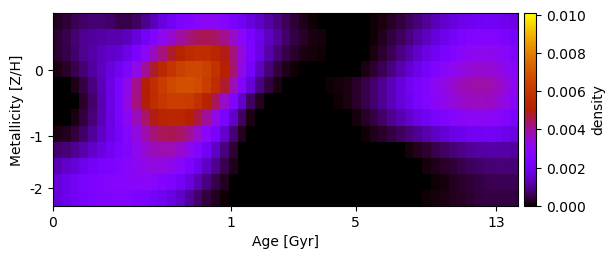

The file beside this chart, header and first rows:
2.301060132657836222e-04, 3.800562089729898809e-04, 5.525815937443128443e-04, 6.946478590952247061e-04, 7.730659679009272388e-04, 7.717593202766373593e-04, 6.772569838926711071e-04, 4.753475576257270479e-04, 4.763889880742304601e-04, 6.583693669022951242e-04, 9.562856863128916867e-04, 1.318264143883481499e-03, 1.703488068571153060e-03, 2.075749158128323366e-03, 2.413440399293553720e-03, 2.685839744090569303e-03, 2.862637762161680463e-03, 2.963648578195448267e-03, 2.971195074904290495e-03, 2.785536945146163505e-03, 2.405303518768753777e-03, 2.064097078435809043e-03, 1.732286209236841160e-03, 1.429994267401520384e-03
3.326480586815793480e-04, 5.338636256531542655e-04, 7.554935161131448281e-04, 9.515024270374656222e-04, 1.092521782422307876e-03, 1.166869641630994279e-03, 1.191235180496445171e-03, 1.220158440198855498e-03, 1.358466253051959392e-03, 1.671008937586619756e-03, 2.098468318940299986e-03, 2.585959906293320426e-03, 3.083157411096796793e-03, 3.544257242007796058e-03, 3.931160461010555635e-03, 4.232932267302105811e-03, 4.436091628182390299e-03, 4.505401369813288523e-03, 4.390614865383135092e-03, 4.072637972856974278e-03, 3.567133343934208046e-03, 2.944447008376433871e-03, 2.375798417203167992e-03, 1.855589711868207980e-03
3.172930968442010742e-04, 5.123684764557435902e-04, 7.400460797131825155e-04, 9.716489036150164488e-04, 1.178967972531390655e-03, 1.346405249208546982e-03, 1.469154893315191644e-03, 1.591562732227807175e-03, 1.872198471520640940e-03, 2.371781613390942529e-03, 2.983459327450652468e-03, 3.638421593634673292e-03, 4.253529332854633430e-03, 4.795292557289785977e-03, 5.235264194382940189e-03, 5.540521392928197432e-03, 5.691283842082848869e-03, 5.635584560463066488e-03, 5.368360224193792843e-03, 4.896538049564492893e-03, 4.235890015102539846e-03, 3.360762845778252333e-03, 2.503855400659206476e-03, 1.781448901618611948e-03
1.328824730673757110e-04, 2.851500969263264678e-04, 5.133398317732190122e-04, 7.882972047394117086e-04, 1.086599693204051828e-03, 1.390964588129065156e-03, 1.696106787108587685e-03, 2.033587333903639442e-03, 2.529157847178147706e-03, 3.233365105427908354e-03, 4.019755988060597605e-03, 4.772432723874462171e-03, 5.431003403857477194e-03, 5.966597559036281376e-03, 6.368233263204458282e-03, 6.616411545968763248e-03, 6.616189777598529588e-03, 6.361200413348476988e-03, 5.877560381640022959e-03, 5.179348285085954261e-03, 4.301508858048833268e-03, 3.230595965545237681e-03, 2.211767180664102068e-03, 1.406555378682016388e-03
2.135373352092420805e-20, -8.542820278621585166e-23, 1.646666631130066420e-04, 4.666788258110308790e-04, 8.582299929834448851e-04, 1.310463091839022924e-03, 1.829618510708610037e-03, 2.427646302994643582e-03, 3.213394039686097350e-03, 4.137386850123831415e-03, 5.009783282928169032e-03, 5.715970785481998793e-03, 6.253620395424597245e-03, 6.628949753110016489e-03, 6.845744699748465729e-03, 6.897943188073850894e-03, 6.710736672597824790e-03, 6.268224381802182943e-03, 5.604020132618796508e-03, 4.746950207398979715e-03, 3.759981512187281216e-03, 2.682419289582294464e-03, 1.646467249309690496e-03, 8.965650441058040706e-04
-1.146938099365453464e-20, 7.623003688788207478e-20, 3.721156589489129697e-05, 2.886212491652639695e-04, 7.147081107911567276e-04, 1.248215755272467833e-03, 1.838002854213005273e-03, 2.480009186198100807e-03, 3.294003230908872527e-03, 4.196688429979706855e-03, 4.988438521594171920e-03, 5.613139368359651438e-03, 6.053461466402576714e-03, 6.291853787322949920e-03, 6.343018240218665886e-03, 6.199291905545394749e-03, 5.829561605651645620e-03, 5.237821892662026038e-03, 4.471511941035565506e-03, 3.559048645404289026e-03, 2.541223262201638012e-03, 1.490683196835636574e-03, 6.586373684715231529e-04, 2.037255948118247455e-04
-1.989482790563320462e-21, -1.507845749580605385e-21, 1.427445211921733639e-04, 4.253450841718762706e-04, 8.242092820940966806e-04, 1.289261774566260836e-03, 1.790674578231453516e-03, 2.326132579997495630e-03, 3.002154211239501085e-03, 3.727674145383333242e-03, 4.378211367651301672e-03, 4.899885346854440660e-03, 5.246220117797687627e-03, 5.393642965583825277e-03, 5.334367589682222771e-03, 5.070893077122209588e-03, 4.617353038779369728e-03, 4.004768781709555289e-03, 3.252563945331219102e-03, 2.398017253391265986e-03, 1.487217903742214190e-03, 6.367344593683068677e-04, 1.288426989799389220e-04, 6.249664611496038079e-20
1.316694467881579598e-04, 2.094039020547855368e-04, 4.087035348688904503e-04, 7.012550364808395288e-04, 1.059791637576055568e-03, 1.441907645002228795e-03, 1.832500099141857412e-03, 2.231946545497259619e-03, 2.746253221702224436e-03, 3.319660763207860511e-03, 3.842446483059544417e-03, 4.236312501295860615e-03, 4.474638891946465004e-03, 4.527259050627717787e-03, 4.382115644018696674e-03, 4.051551677424920436e-03, 3.568839282512270821e-03, 2.954585478517312170e-03, 2.256114414867821990e-03, 1.507701900064490350e-03, 7.712944708092606691e-04, 2.117227427044882050e-04, -1.252432624521713713e-20, -3.499461144781852267e-20
7.211982015919268969e-04, 8.239667688001929731e-04, 9.894945000467473325e-04, 1.215444958579665500e-03, 1.487816608675236393e-03, 1.774553383591273657e-03, 2.056071214990968198e-03, 2.318139409270349258e-03, 2.692057451659691722e-03, 3.111391371077366994e-03, 3.475949701493560601e-03, 3.723827777315788425e-03, 3.823654322392765377e-03, 3.765046015480614378e-03, 3.539005262643099992e-03, 3.152051202019910247e-03, 2.638677962164266960e-03, 2.061280483498121284e-03, 1.446233158627507290e-03, 8.472791547591229872e-04, 3.216566467032336328e-04, 8.718107455889647491e-21, 1.713267273492567483e-20, -6.152488011750558490e-20
1.278438166243513977e-03, 1.487621161027083113e-03, 1.690042482271670189e-03, 1.895870298704646758e-03, 2.105084323279743375e-03, 2.306462070215323582e-03, 2.489190108451084116e-03, 2.655276838806476785e-03, 2.856779308107183259e-03, 3.064703107858805006e-03, 3.233638277824756740e-03, 3.315241280087484043e-03, 3.284327407918238764e-03, 3.128783679741099777e-03, 2.841069564112464960e-03, 2.433260442648035437e-03, 1.950569761821853302e-03, 1.451331511210756167e-03, 9.610724606054098142e-04, 5.264792177108927693e-04, 1.780739055656856715e-04, 1.486377566694230703e-20, 7.105018990686072796e-20, -9.230342125696303856e-21
1.633689629146363714e-03, 1.915223927346898242e-03, 2.138315393850858184e-03, 2.323642325688607055e-03, 2.490964617630756894e-03, 2.633447928488378328e-03, 2.739292191836573045e-03, 2.802473916489060194e-03, 2.870632016346910068e-03, 2.917693947227781304e-03, 2.920566222592554072e-03, 2.858099607333197418e-03, 2.711930108969950234e-03, 2.479205408262084246e-03, 2.135296798660348428e-03, 1.716413889322485195e-03, 1.263923958162848672e-03, 8.446485807635171735e-04, 4.939908133249976607e-04, 2.178470608061947316e-04, 1.803286103399747803e-05, -6.883704639550230782e-20, -3.667919716782344592e-19, 2.893120205769415222e-20
1.674810904939665404e-03, 1.892492555359282609e-03, 2.088567082316487768e-03, 2.271090664609359648e-03, 2.431533419680210334e-03, 2.546492842903423735e-03, 2.610841847245279606e-03, 2.627494462973843474e-03, 2.579263983956124519e-03, 2.496571957300093743e-03, 2.383182438322294008e-03, 2.228859295681967327e-03, 2.027212352714762803e-03, 1.771463262704050818e-03, 1.460844276895003225e-03, 1.095269544171292072e-03, 7.236956569526103696e-04, 4.198409600644599981e-04, 1.992520393615403900e-04, 5.823575056644673649e-05, -2.049989674648537089e-19, 6.214962335150731319e-20, -2.175356110432145375e-19, 3.886085397100740034e-20
